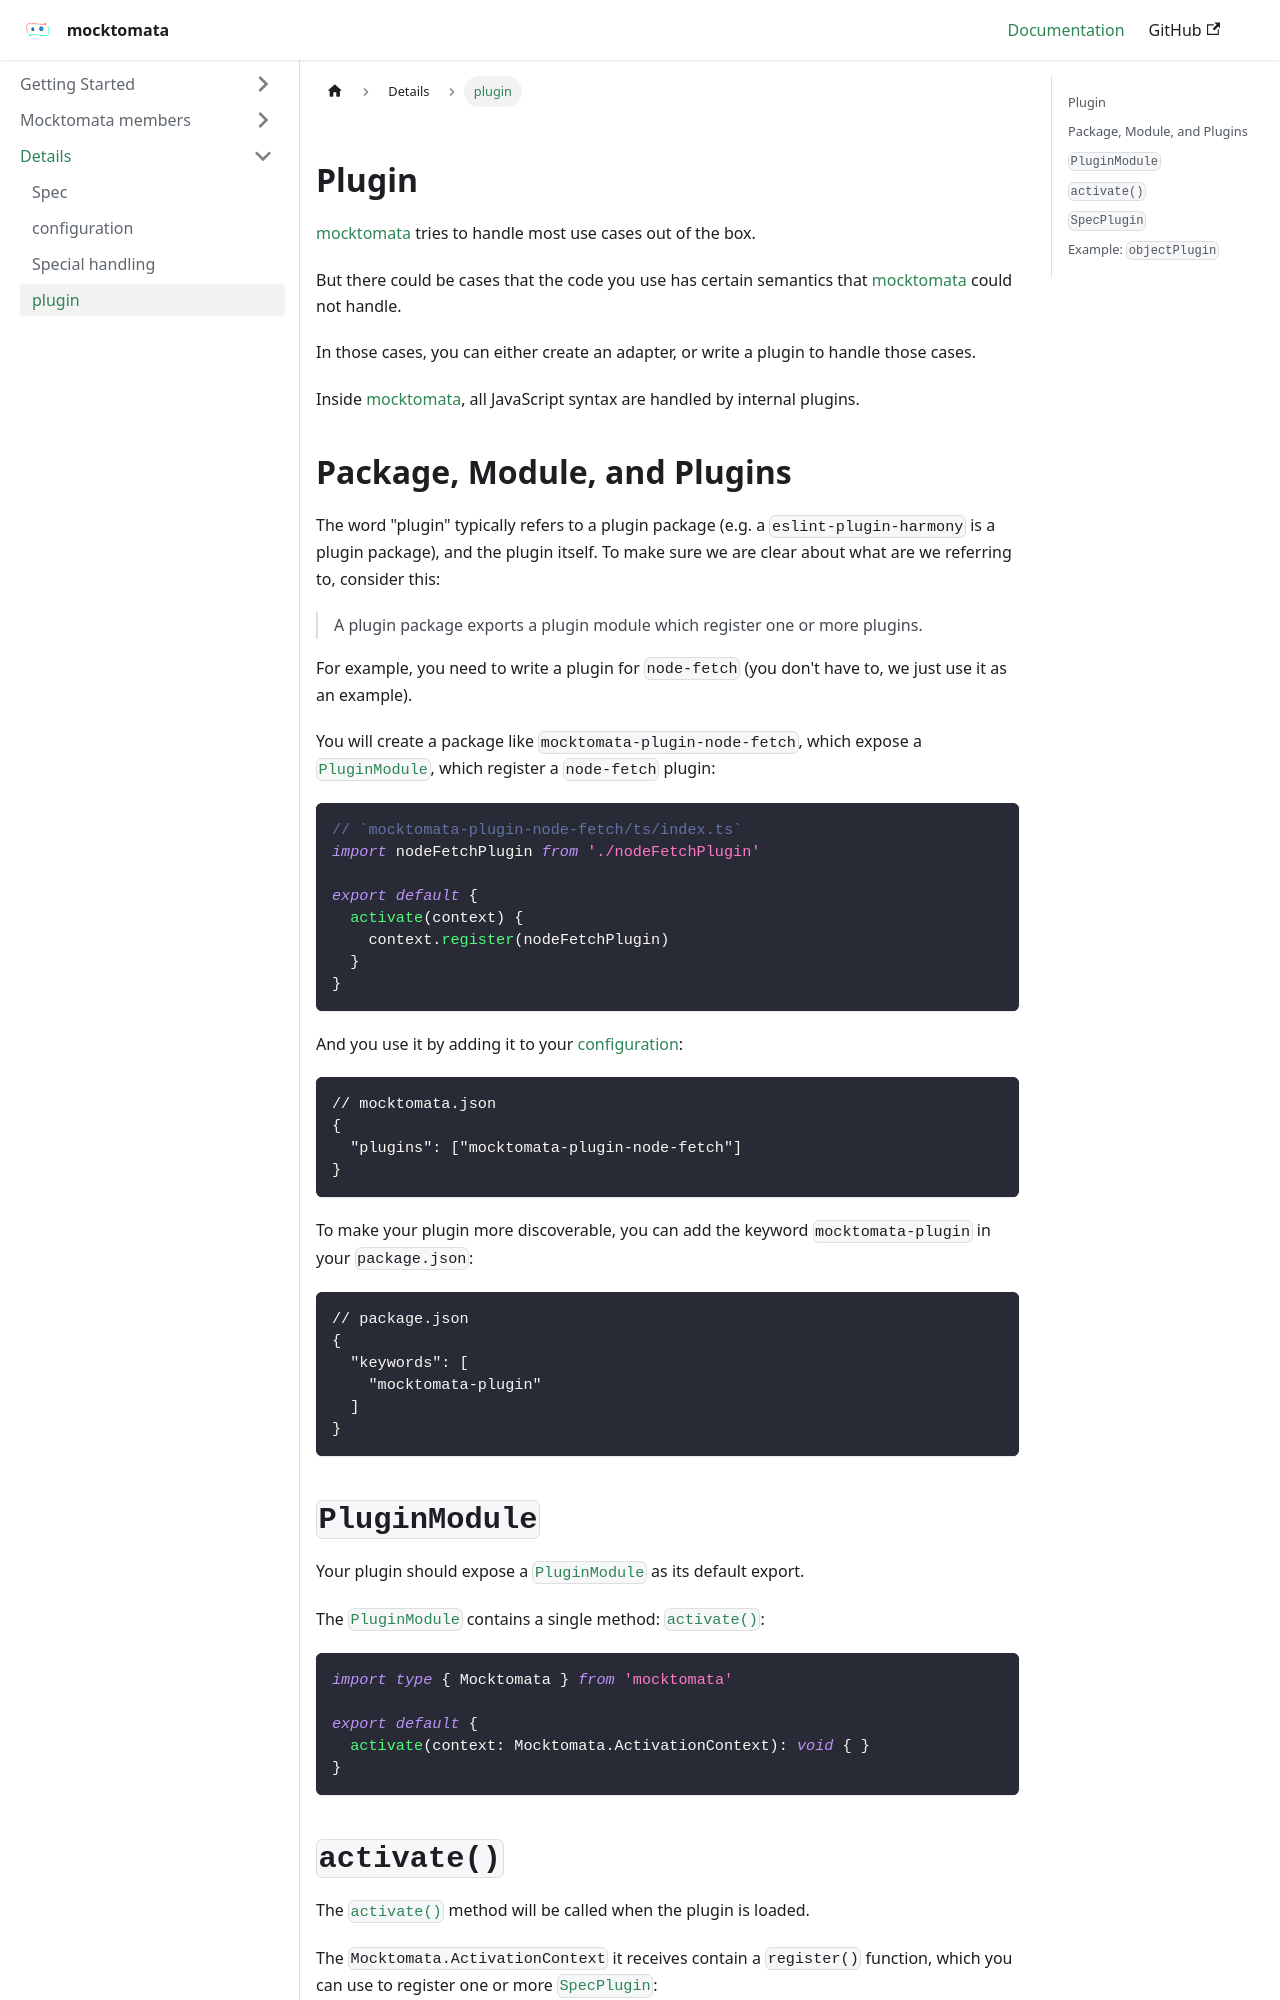

repository: mocktomata/website · page: plugin/index.html · generator: docusaurus

---
hide_title: true
---

## Plugin

[mocktomata] tries to handle most use cases out of the box.

But there could be cases that the code you use has certain semantics that [mocktomata] could not handle.

In those cases, you can either create an adapter,
or write a plugin to handle those cases.

Inside [mocktomata], all JavaScript syntax are handled by internal plugins.

## Package, Module, and Plugins

The word "plugin" typically refers to a plugin package (e.g. a `eslint-plugin-harmony` is a plugin package),
and the plugin itself.
To make sure we are clear about what are we referring to, consider this:

> A plugin package exports a plugin module which register one or more plugins.

For example,
you need to write a plugin for `node-fetch` (you don't have to, but we use it as an example).

You will create package like `mocktomata-plugin-node-fetch`,
which expose a [`PluginModule`](#pluginmodule),
which register a `node-fetch` plugin:

```ts
// `mocktomata-plugin-node-fetch/ts/index.ts`
import nodeFetchPlugin from './nodeFetchPlugin'

export default {
  activate(context) {
    context.register(nodeFetchPlugin)
  }
}
```

And you use it by adding it to your [configuration](./configuration.md):

```jsonc
// mocktomata.json
{
  "plugins": ["mocktomata-plugin-node-fetch"]
}
```

To make your plugin more discoverable, you can add the keyword `mocktomata-plugin` in your `package.json`:

```jsonc
// package.json
{
  "keywords": [
    "mocktomata-plugin"
  ]
}
```

## `PluginModule`

Your plugin should expose a [`PluginModule`](#pluginmodule) as its default export.

The [`PluginModule`](#pluginmodule) contains a single method: [`activate()`](#activate):

```ts
import type { Mocktomata } from 'mocktomata'

export default {
  activate(context: Mocktomata.ActivationContext): void { }
}
```

## `activate()`

The [`activate()`](#activate) method will be called when the plugin is loaded.

The `Mocktomata.ActivationContext` it receives contain a `register()` function,
which you can use to register one or more [`SpecPlugin`](#specplugin):

```ts
import type { Mocktomata, SpecPlugin } from 'mocktomata'
import { pluginA, pluginB } from './plugins'

export default {
  activate({ register }: Mocktomata.ActivationContext) {
    register(pluginA)
    register(pluginB)
  }
}
```
